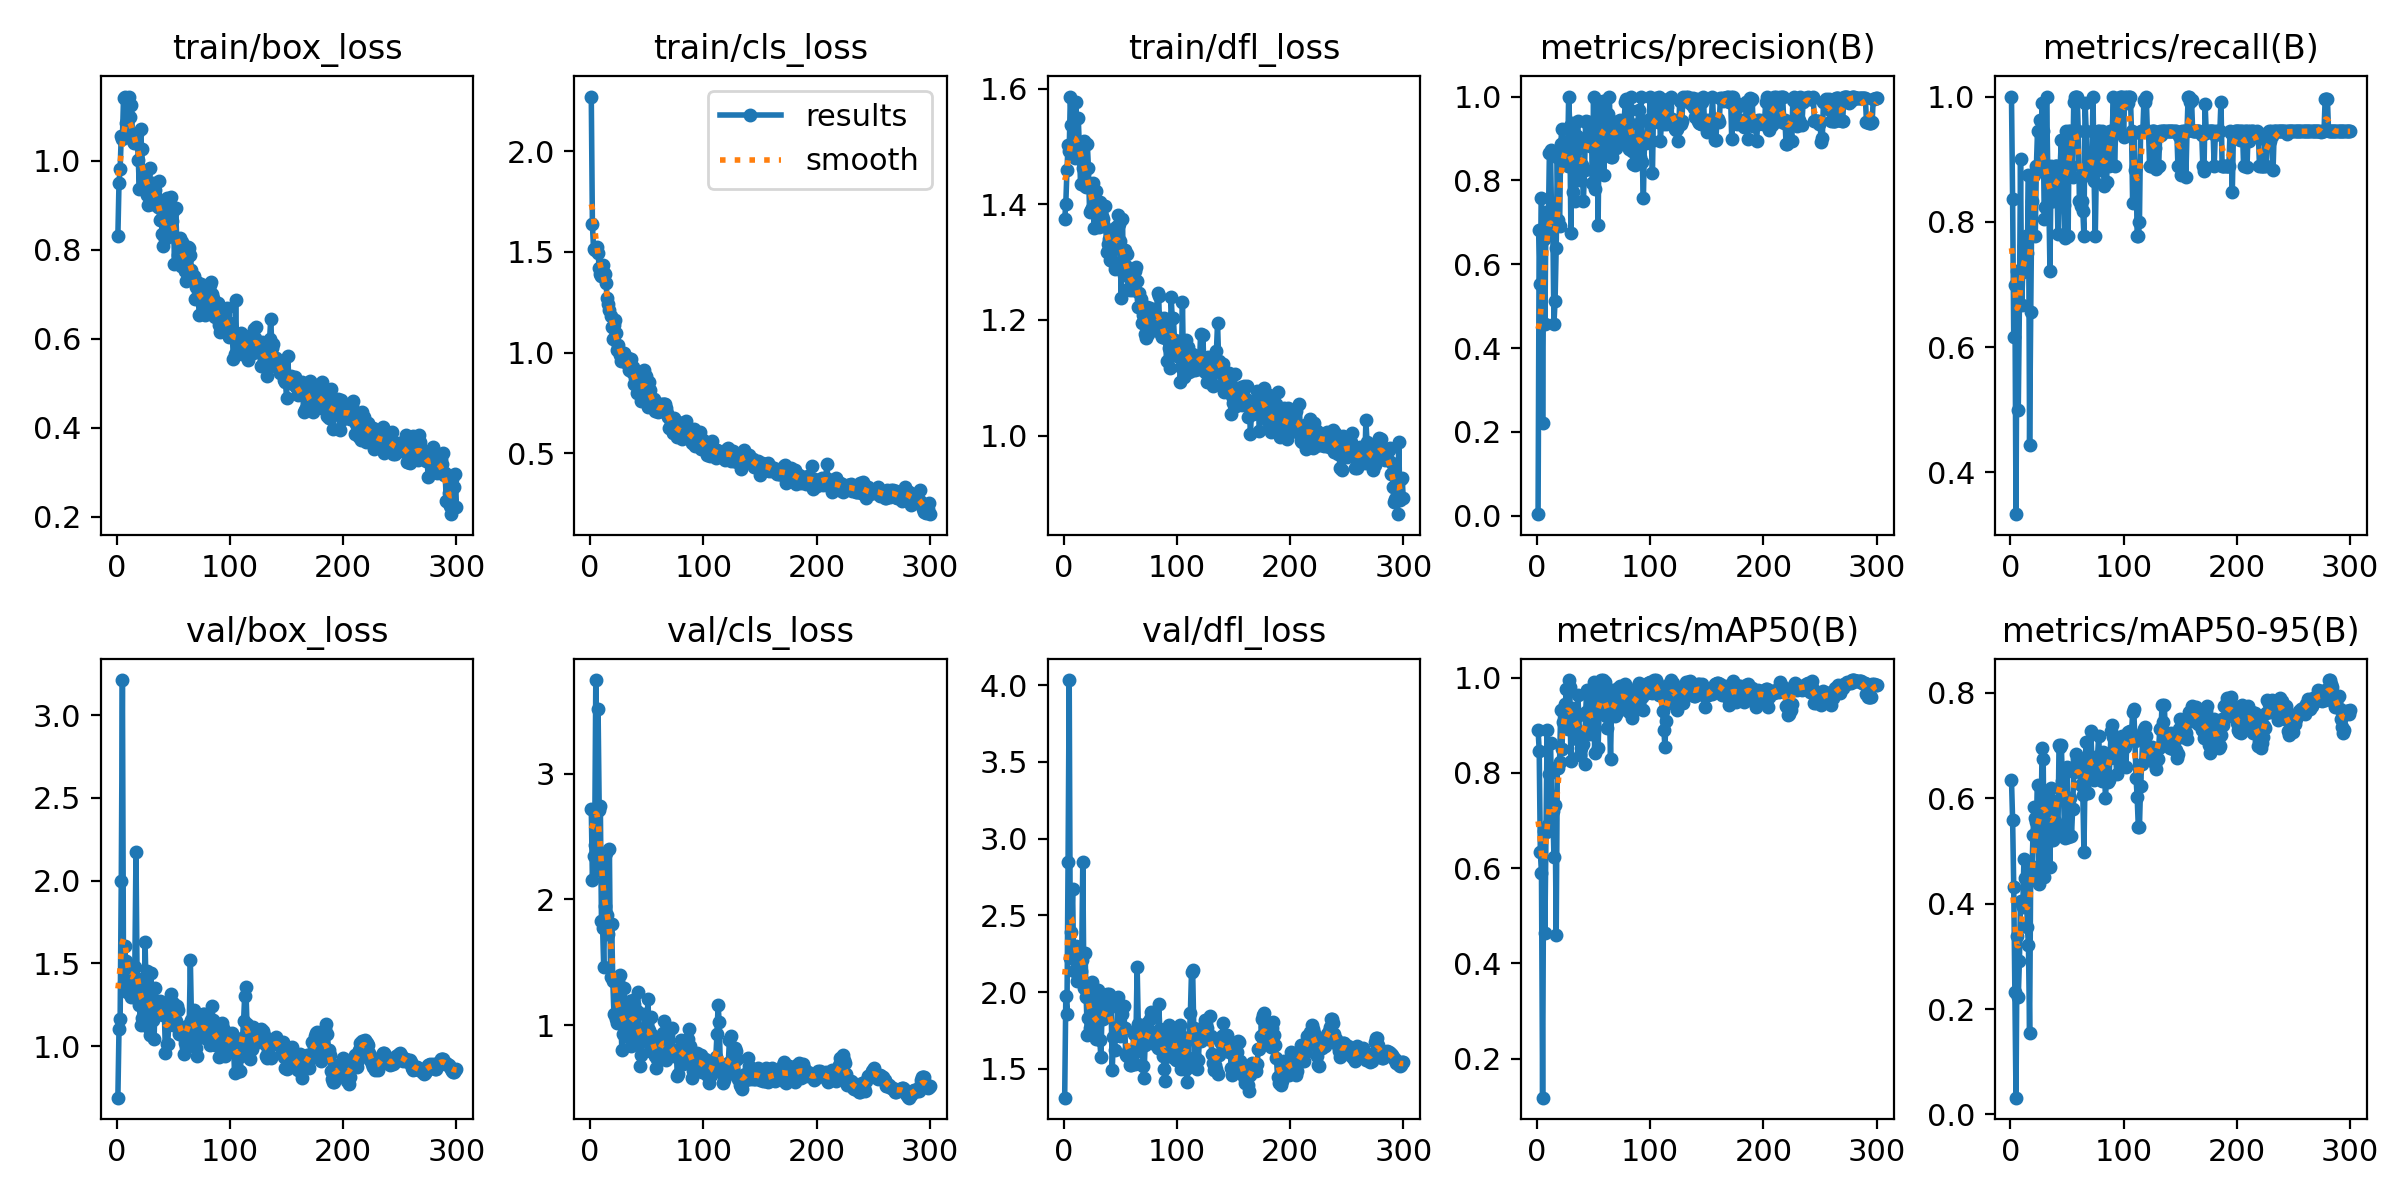

Source data for this figure (header and first rows):
epoch, train/box_loss, train/cls_loss, train/dfl_loss, metrics/precision(B), metrics/recall(B), metrics/mAP50(B), metrics/mAP50-95(B), val/box_loss, val/cls_loss, val/dfl_loss, lr/pg0, lr/pg1, lr/pg2
1, 0.8312, 2.27, 1.374, 0.004, 1, 0.891, 0.6354, 0.6888, 2.717, 1.312, 0.00032, 0.00032, 0.00032
2, 0.9504, 1.636, 1.401, 0.6828, 0.8372, 0.8466, 0.5593, 1.104, 2.159, 1.972, 0.0006578, 0.0006578, 0.0006578
3, 0.9819, 1.516, 1.458, 0.5522, 0.6167, 0.6334, 0.432, 1.161, 2.343, 1.854, 0.0009934, 0.0009934, 0.0009934
4, 1.056, 1.51, 1.502, 0.7585, 0.6987, 0.5903, 0.2318, 1.996, 2.43, 2.851, 0.001327, 0.001327, 0.001327
5, 1.049, 1.52, 1.492, 0.2213, 0.3333, 0.1183, 0.03189, 3.212, 3.745, 4.034, 0.001658, 0.001658, 0.001658
6, 1.142, 1.522, 1.586, 0.6605, 0.7222, 0.6785, 0.3395, 1.384, 2.235, 2.222, 0.001967, 0.001967, 0.001967
7, 1.142, 1.496, 1.536, 0.4564, 0.5, 0.464, 0.2235, 1.607, 3.515, 2.392, 0.00196, 0.00196, 0.00196
8, 1.083, 1.418, 1.487, 0.7246, 0.6667, 0.6753, 0.2905, 1.512, 2.713, 2.673, 0.001954, 0.001954, 0.001954
9, 1.054, 1.392, 1.517, 0.6695, 0.9006, 0.89, 0.4058, 1.329, 2.747, 2.139, 0.001947, 0.001947, 0.001947
10, 1.062, 1.381, 1.48, 0.6808, 0.6667, 0.6897, 0.3994, 1.432, 1.825, 2.231, 0.001941, 0.001941, 0.001941
11, 1.144, 1.433, 1.576, 0.8663, 0.7204, 0.7981, 0.3935, 1.369, 1.773, 2.303, 0.001934, 0.001934, 0.001934
12, 1.097, 1.396, 1.49, 0.8726, 0.7618, 0.8624, 0.4842, 1.405, 1.461, 2.075, 0.001927, 0.001927, 0.001927
13, 1.126, 1.392, 1.55, 0.6962, 0.7643, 0.7508, 0.4492, 1.296, 1.952, 2.081, 0.001921, 0.001921, 0.001921
14, 1.043, 1.344, 1.496, 0.6975, 0.7778, 0.7206, 0.4469, 1.315, 2.37, 2.19, 0.001914, 0.001914, 0.001914
15, 1.04, 1.273, 1.436, 0.4575, 0.7501, 0.6245, 0.3559, 1.295, 1.874, 2.134, 0.001908, 0.001908, 0.001908
16, 1.041, 1.242, 1.476, 0.5118, 0.874, 0.7321, 0.3216, 1.481, 1.722, 2.211, 0.001901, 0.001901, 0.001901
17, 1.039, 1.213, 1.463, 0.6394, 0.4444, 0.4593, 0.1538, 2.175, 2.402, 2.849, 0.001894, 0.001894, 0.001894
18, 1.059, 1.184, 1.51, 0.8549, 0.6555, 0.8123, 0.4716, 1.368, 1.384, 2.026, 0.001888, 0.001888, 0.001888
19, 1.002, 1.127, 1.432, 0.7052, 0.8333, 0.8104, 0.4551, 1.405, 1.802, 2.255, 0.001881, 0.001881, 0.001881
20, 0.9352, 1.065, 1.429, 0.6917, 0.873, 0.8239, 0.5296, 1.246, 1.355, 1.968, 0.001875, 0.001875, 0.001875
21, 1.071, 1.137, 1.503, 0.8872, 0.8747, 0.9327, 0.5831, 1.126, 1.092, 1.72, 0.001868, 0.001868, 0.001868
22, 1.025, 1.163, 1.463, 0.923, 0.7778, 0.8505, 0.5625, 1.17, 1.084, 1.832, 0.001861, 0.001861, 0.001861
23, 0.9699, 1.099, 1.387, 0.8889, 0.8886, 0.9073, 0.5545, 1.134, 1.046, 1.768, 0.001855, 0.001855, 0.001855
24, 0.9357, 1.012, 1.39, 0.8474, 0.9444, 0.9367, 0.6259, 1.145, 1.019, 1.813, 0.001848, 0.001848, 0.001848
25, 0.9534, 1.036, 1.393, 0.8845, 0.8889, 0.9453, 0.4376, 1.631, 1.35, 2.067, 0.001842, 0.001842, 0.001842
26, 0.9777, 0.9886, 1.436, 0.8523, 0.9624, 0.9763, 0.5543, 1.325, 1.401, 1.793, 0.001835, 0.001835, 0.001835
27, 0.9232, 0.9578, 1.359, 0.8352, 0.8889, 0.8916, 0.5217, 1.451, 1.054, 1.907, 0.001828, 0.001828, 0.001828
28, 0.8998, 0.9795, 1.387, 1, 0.9897, 0.995, 0.6958, 1.114, 0.8059, 1.716, 0.001822, 0.001822, 0.001822
29, 0.9833, 0.9801, 1.423, 0.9305, 0.9444, 0.9806, 0.6748, 1.067, 0.9275, 1.693, 0.001815, 0.001815, 0.001815
30, 0.9271, 1.001, 1.381, 0.6738, 0.804, 0.8248, 0.4501, 1.44, 1.294, 2.011, 0.001809, 0.001809, 0.001809
31, 0.9025, 0.9515, 1.361, 0.9368, 0.8238, 0.9371, 0.6124, 1.214, 0.9248, 1.87, 0.001802, 0.001802, 0.001802
32, 0.9506, 0.9536, 1.404, 0.773, 1, 0.9319, 0.6073, 1.157, 0.9481, 1.685, 0.001795, 0.001795, 0.001795
33, 0.933, 0.9746, 1.392, 0.8313, 0.8889, 0.9109, 0.6036, 1.043, 0.9089, 1.575, 0.001789, 0.001789, 0.001789
34, 0.9329, 0.9137, 1.38, 0.7498, 0.8326, 0.8942, 0.5184, 1.349, 0.9914, 1.876, 0.001782, 0.001782, 0.001782
35, 0.919, 0.9318, 1.375, 0.9051, 0.7222, 0.8719, 0.4698, 1.26, 1.192, 1.821, 0.001776, 0.001776, 0.001776
36, 0.8958, 0.9706, 1.362, 0.9405, 0.8889, 0.9639, 0.6189, 1.218, 0.8358, 1.933, 0.001769, 0.001769, 0.001769
37, 0.9549, 0.9045, 1.396, 0.8773, 0.8333, 0.9226, 0.562, 1.201, 1.071, 1.865, 0.001762, 0.001762, 0.001762
38, 0.8659, 0.9299, 1.317, 0.8014, 0.8333, 0.838, 0.521, 1.275, 1.202, 1.99, 0.001756, 0.001756, 0.001756
39, 0.8902, 0.8445, 1.332, 0.8285, 0.8889, 0.8521, 0.5571, 1.197, 1.168, 1.932, 0.001749, 0.001749, 0.001749
40, 0.8359, 0.8749, 1.34, 0.8376, 0.8889, 0.8853, 0.5949, 1.235, 0.8884, 1.985, 0.001743, 0.001743, 0.001743
41, 0.8087, 0.7976, 1.303, 0.7498, 0.8889, 0.8614, 0.5489, 1.191, 1.113, 1.903, 0.001736, 0.001736, 0.001736
42, 0.8669, 0.8661, 1.347, 0.8241, 0.7809, 0.8198, 0.5277, 1.214, 1.264, 1.906, 0.001729, 0.001729, 0.001729
43, 0.8245, 0.8024, 1.301, 0.9407, 0.8823, 0.9287, 0.701, 0.9578, 0.863, 1.491, 0.001723, 0.001723, 0.001723
44, 0.9165, 0.8184, 1.341, 0.9375, 0.8889, 0.9733, 0.6969, 1.014, 0.6757, 1.709, 0.001716, 0.001716, 0.001716
45, 0.8345, 0.7618, 1.287, 0.8932, 0.93, 0.9639, 0.7005, 1.015, 0.7626, 1.622, 0.00171, 0.00171, 0.00171
46, 0.8696, 0.84, 1.361, 0.9405, 0.8782, 0.8991, 0.6331, 1.132, 0.8747, 1.734, 0.001703, 0.001703, 0.001703
47, 0.8551, 0.8532, 1.358, 0.8815, 0.8267, 0.9215, 0.6016, 1.2, 0.9395, 1.764, 0.001696, 0.001696, 0.001696
48, 0.9182, 0.9128, 1.382, 0.933, 0.7738, 0.8817, 0.5242, 1.314, 1.089, 1.971, 0.00169, 0.00169, 0.00169
49, 0.8637, 0.8825, 1.367, 0.7943, 0.9444, 0.9331, 0.5984, 1.265, 0.8946, 1.778, 0.001683, 0.001683, 0.001683
50, 0.8856, 0.8318, 1.337, 1, 0.9275, 0.99, 0.6594, 1.128, 0.8636, 1.714, 0.001677, 0.001677, 0.001677
51, 0.7684, 0.7297, 1.239, 0.7792, 0.7778, 0.8423, 0.5261, 1.254, 1.207, 1.874, 0.00167, 0.00167, 0.00167
52, 0.8941, 0.8519, 1.375, 0.906, 0.9444, 0.9321, 0.5848, 1.152, 0.9637, 1.856, 0.001663, 0.001663, 0.001663
53, 0.8217, 0.8129, 1.278, 0.9883, 0.9444, 0.9669, 0.6005, 1.243, 0.7937, 1.911, 0.001657, 0.001657, 0.001657
54, 0.7882, 0.7559, 1.321, 0.6927, 0.8889, 0.8529, 0.5281, 1.221, 1.067, 1.769, 0.00165, 0.00165, 0.00165
55, 0.81, 0.7666, 1.293, 0.9401, 0.8722, 0.935, 0.5799, 1.074, 0.9256, 1.588, 0.001644, 0.001644, 0.001644
56, 0.8261, 0.7717, 1.314, 0.8992, 0.9911, 0.9721, 0.6494, 1.114, 0.786, 1.585, 0.001637, 0.001637, 0.001637
57, 0.764, 0.7122, 1.253, 0.9423, 1, 0.995, 0.6613, 1.098, 0.7539, 1.616, 0.00163, 0.00163, 0.00163
58, 0.8163, 0.7179, 1.282, 0.9883, 1, 0.995, 0.6841, 1.068, 0.6591, 1.594, 0.001624, 0.001624, 0.001624
59, 0.7961, 0.7337, 1.251, 0.8131, 1, 0.9557, 0.6741, 0.9508, 0.7338, 1.528, 0.001617, 0.001617, 0.001617
60, 0.7526, 0.704, 1.254, 0.9896, 0.9444, 0.99, 0.6735, 1.022, 0.7194, 1.526, 0.001611, 0.001611, 0.001611
... 240 more rows
